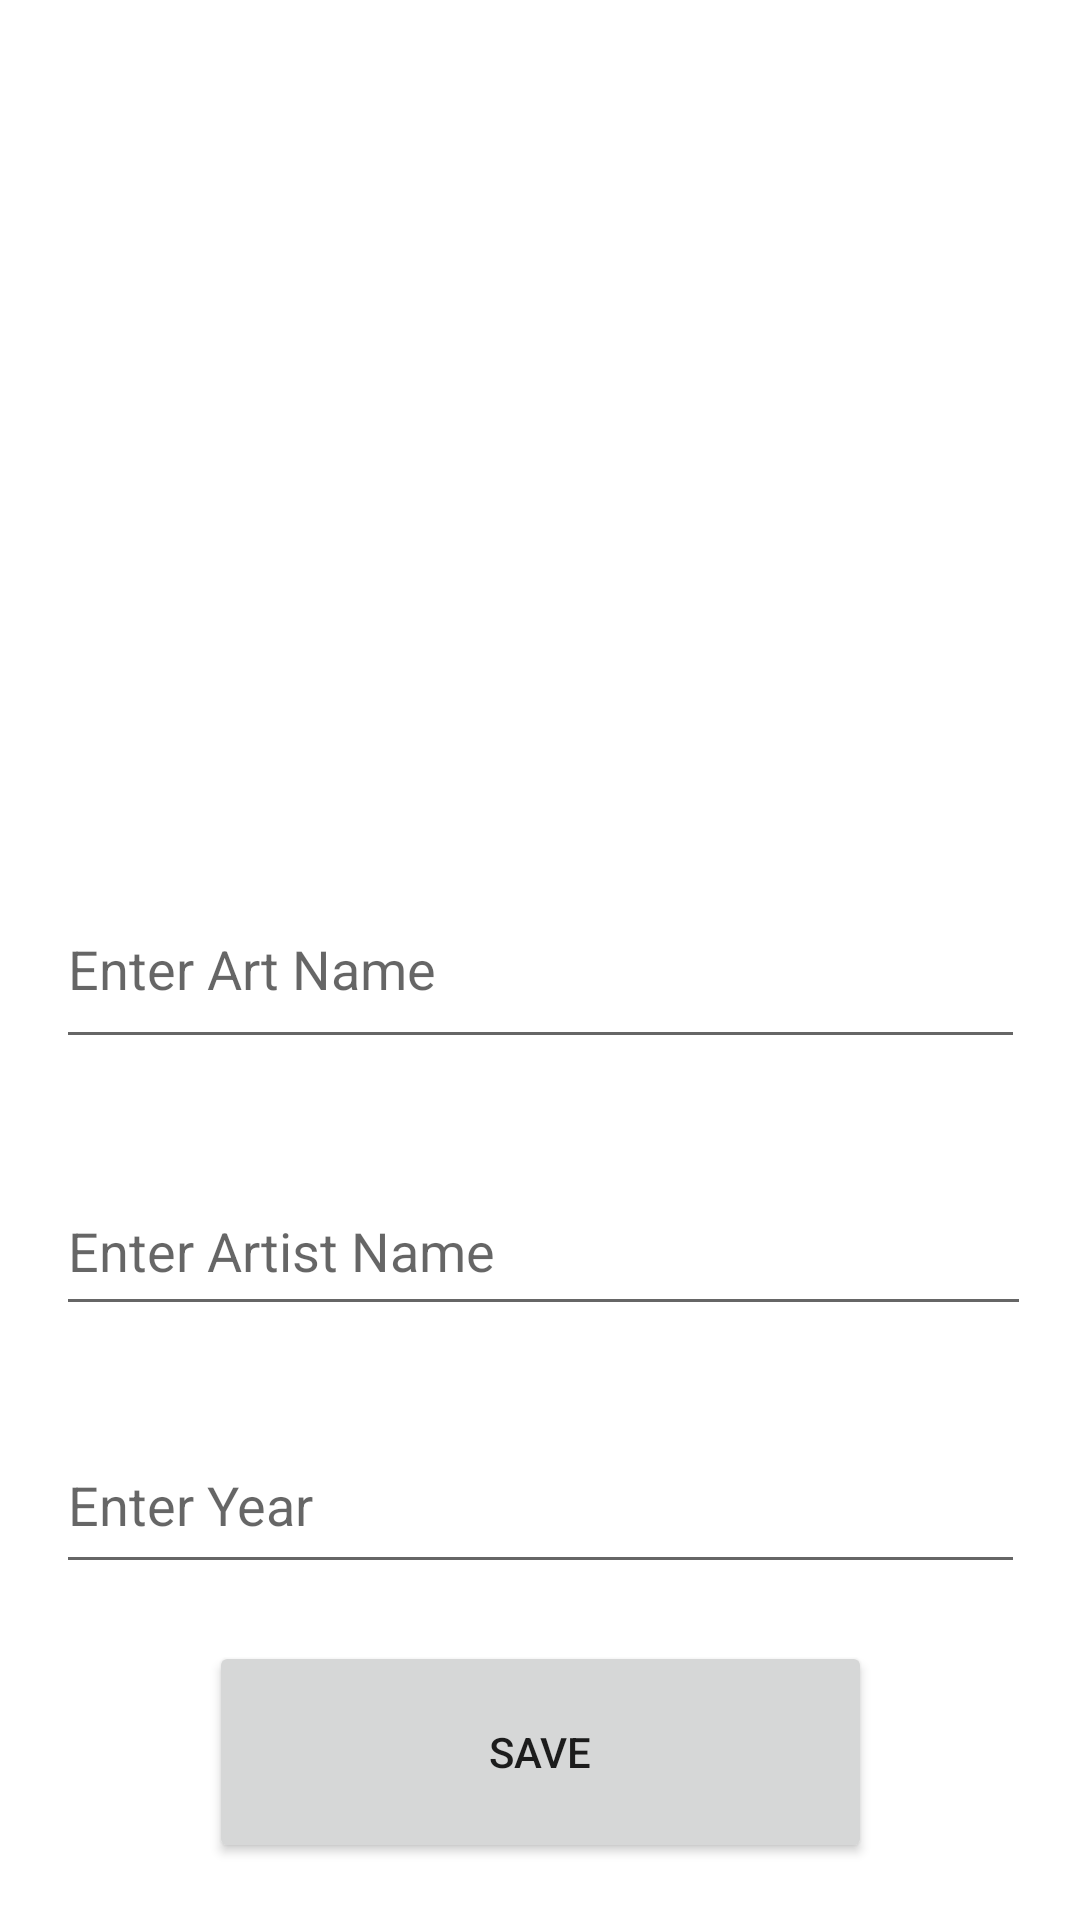

Reconstruct the res/layout file that produces this screen, plus the resources it refers to.
<!-- AndroidManifest.xml: application theme Theme.ArtBookProject -->
<!-- res/layout/activity_art.xml -->
<?xml version="1.0" encoding="utf-8"?>
<androidx.constraintlayout.widget.ConstraintLayout xmlns:android="http://schemas.android.com/apk/res/android"
    xmlns:app="http://schemas.android.com/apk/res-auto"
    xmlns:tools="http://schemas.android.com/tools"
    android:layout_width="match_parent"
    android:layout_height="match_parent"
    tools:context=".ArtActivity">

    <EditText
        android:id="@+id/ArtistText"
        android:layout_width="325dp"
        android:layout_height="53dp"
        android:layout_marginBottom="30dp"
        android:ems="10"
        android:hint="Enter Artist Name"
        android:inputType="textPersonName"
        app:layout_constraintBottom_toTopOf="@+id/YearText"
        app:layout_constraintStart_toStartOf="@+id/nameText"
        app:layout_constraintTop_toBottomOf="@+id/nameText" />

    <EditText
        android:id="@+id/YearText"
        android:layout_width="323dp"
        android:layout_height="56dp"
        android:layout_marginBottom="19dp"
        android:ems="10"
        android:hint="Enter Year"
        android:inputType="textPersonName"
        app:layout_constraintBottom_toTopOf="@+id/button"
        app:layout_constraintStart_toStartOf="@+id/ArtistText"
        app:layout_constraintTop_toBottomOf="@+id/ArtistText" />

    <ImageView
        android:id="@+id/imageView"
        android:layout_width="410dp"
        android:layout_height="247dp"
        android:layout_marginTop="33dp"
        android:layout_marginBottom="26dp"
        android:onClick="selectImage"
        app:layout_constraintBottom_toTopOf="@+id/nameText"
        app:layout_constraintEnd_toEndOf="parent"
        app:layout_constraintStart_toStartOf="parent"
        app:layout_constraintTop_toTopOf="parent"
        app:srcCompat="@drawable/selectimage" />

    <EditText
        android:id="@+id/nameText"
        android:layout_width="323dp"
        android:layout_height="63dp"
        android:layout_marginBottom="36dp"
        android:ems="10"
        android:hint="Enter Art Name"
        android:inputType="textPersonName"
        android:keyboardNavigationCluster="false"
        android:minHeight="48dp"
        android:onClick="save"
        app:layout_constraintBottom_toTopOf="@+id/ArtistText"
        app:layout_constraintEnd_toEndOf="parent"
        app:layout_constraintStart_toStartOf="parent"
        app:layout_constraintTop_toBottomOf="@+id/imageView" />

    <Button
        android:id="@+id/button"
        android:layout_width="221dp"
        android:layout_height="74dp"
        android:layout_marginBottom="35dp"
        android:onClick="save"
        android:text="SAVE"
        app:layout_constraintBottom_toBottomOf="parent"
        app:layout_constraintEnd_toEndOf="parent"
        app:layout_constraintStart_toStartOf="parent"
        app:layout_constraintTop_toBottomOf="@+id/YearText" />

</androidx.constraintlayout.widget.ConstraintLayout>
<!-- resources referenced by this layout -->
<resources>
  <style name="Theme.ArtBookProject" parent="Theme.MaterialComponents.DayNight.DarkActionBar">
          
          <item name="colorPrimary">@color/purple_500</item>
          <item name="colorPrimaryVariant">@color/purple_700</item>
          <item name="colorOnPrimary">@color/white</item>
          
          <item name="colorSecondary">@color/teal_200</item>
          <item name="colorSecondaryVariant">@color/teal_700</item>
          <item name="colorOnSecondary">@color/black</item>
          
          <item name="android:statusBarColor" tools:targetApi="l">?attr/colorPrimaryVariant</item>
          
      </style>
  <!-- not gathered from this repository: default colours our renderer supplied (Android Studio template values) -->
  <color name="purple_500">#FF6200EE</color>
  <color name="purple_700">#FF3700B3</color>
  <color name="teal_200">#FF03DAC5</color>
  <color name="teal_700">#FF018786</color>
  <color name="black">#FF000000</color>
  <color name="white">#FFFFFFFF</color>
</resources>
